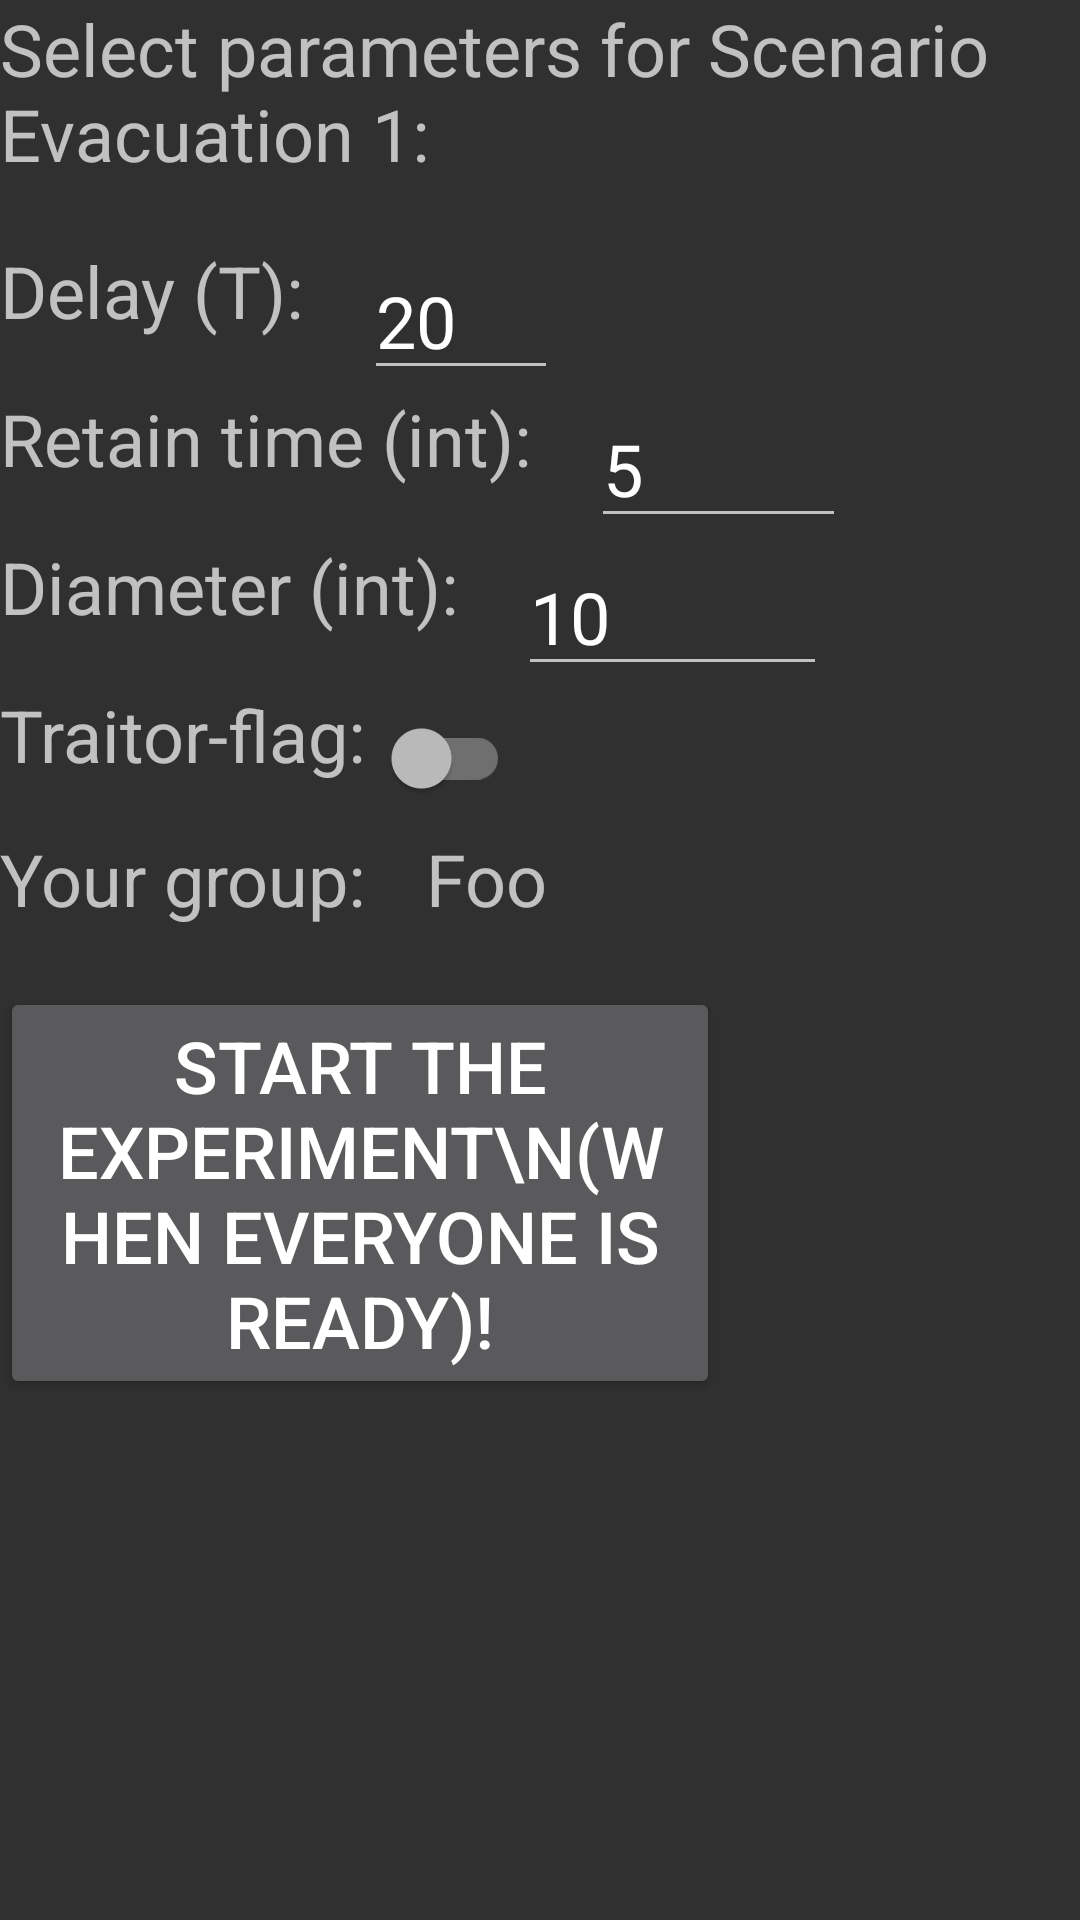

Write the Android layout XML for this screen, with the resource values it uses.
<!-- AndroidManifest.xml: application theme Theme.AppCompat -->
<!-- res/layout/activity_evacuation_1_parameters.xml -->
<?xml version="1.0" encoding="utf-8"?>
<LinearLayout xmlns:android="http://schemas.android.com/apk/res/android"
    android:orientation="vertical"
    android:layout_width="match_parent"
    android:layout_height="match_parent"
    android:theme="@style/FCPPTheme"
    >

    <TextView
        android:layout_width="wrap_content"
        android:layout_height="wrap_content"
        android:text="Select parameters for Scenario Evacuation 1:"
        android:paddingBottom="20dp"
        />

    <LinearLayout
        android:orientation="horizontal"
        android:layout_width="match_parent"
        android:layout_height="wrap_content">
        <TextView
            android:layout_width="wrap_content"
            android:layout_height="match_parent"
            android:paddingRight="20dp"
            android:text="Delay (T):"/>
        <EditText
            android:layout_width="wrap_content"
            android:layout_height="match_parent"
            android:id="@+id/param_delay"
            android:inputType="number"
            android:text="20"
            android:hint="delay"/>
    </LinearLayout>
    <LinearLayout
        android:orientation="horizontal"
        android:layout_width="match_parent"
        android:layout_height="wrap_content">
        <TextView
            android:layout_width="wrap_content"
            android:layout_height="match_parent"
            android:paddingRight="20dp"
            android:text="Retain time (int):"/>
        <EditText
            android:layout_width="wrap_content"
            android:layout_height="match_parent"
            android:id="@+id/param_retain"
            android:inputType="number"
            android:paddingRight="20dp"
            android:text="5"
            android:hint="retain"/>
    </LinearLayout>
    <LinearLayout
        android:orientation="horizontal"
        android:layout_width="match_parent"
        android:layout_height="wrap_content">
        <TextView
            android:layout_width="wrap_content"
            android:layout_height="match_parent"
            android:paddingRight="20dp"
            android:text="Diameter (int):"/>
        <EditText
            android:layout_width="wrap_content"
            android:layout_height="match_parent"
            android:id="@+id/param_diameter"
            android:inputType="number"
            android:text="10"
            android:hint="diameter"/>
    </LinearLayout>
    <LinearLayout
        android:orientation="horizontal"
        android:layout_width="match_parent"
        android:layout_height="wrap_content">
        <TextView
            android:layout_width="wrap_content"
            android:layout_height="match_parent"
            android:text="Traitor-flag:"/>
        <androidx.appcompat.widget.SwitchCompat
            android:layout_width="wrap_content"
            android:layout_height="match_parent"
            android:id="@+id/param_traitor"
            android:textOn="Yes"
            android:textOff="No"
            android:checked="false"/>
    </LinearLayout>

    <LinearLayout
        android:orientation="horizontal"
        android:layout_width="match_parent"
        android:layout_height="wrap_content">
        <TextView
            android:layout_width="wrap_content"
            android:layout_height="match_parent"
            android:paddingRight="20dp"
            android:text="Your group:"/>
        <TextView
            android:layout_width="100sp"
            android:layout_height="match_parent"
            android:text="Foo"
            android:id="@+id/param_group"
            />
    </LinearLayout>

    <Button
        android:id="@+id/start"
        android:layout_width="240dp"
        android:layout_height="wrap_content"
        android:layout_marginTop="20dp"
        android:onClick="onClick"
        android:text="Start the experiment\n(when everyone is ready)!" />
</LinearLayout>
<!-- resources referenced by this layout -->
<resources>
  <style name="FCPPTheme" parent="@style/Theme.MaterialComponents">
          <item name="android:textSize">24sp</item>
      </style>
</resources>
